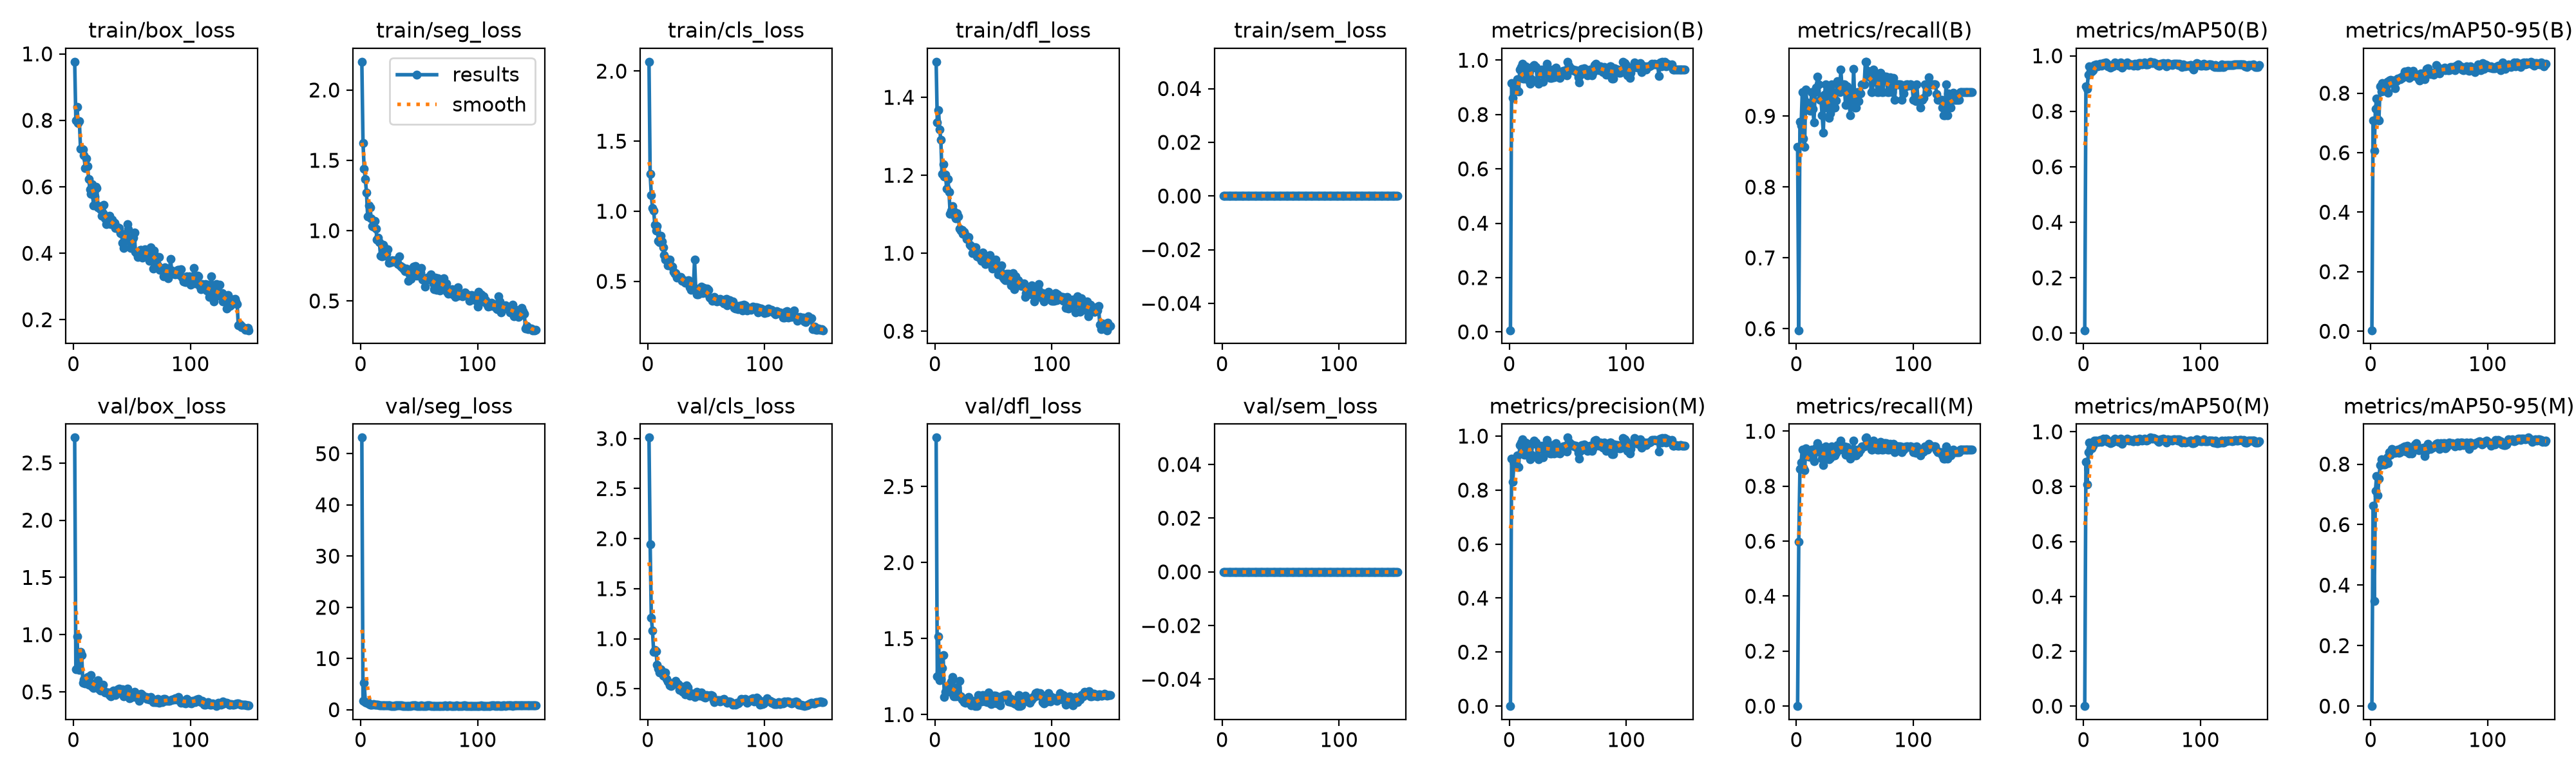

Values plotted in this chart, from the file beside it:
epoch, time, train/box_loss, train/seg_loss, train/cls_loss, train/dfl_loss, train/sem_loss, metrics/precision(B), metrics/recall(B), metrics/mAP50(B), metrics/mAP50-95(B), metrics/precision(M), metrics/recall(M), metrics/mAP50(M), metrics/mAP50-95(M), val/box_loss, val/seg_loss, val/cls_loss, val/dfl_loss, val/sem_loss, lr/pg0, lr/pg1, lr/pg2
1, 4.42, 0.9764, 2.201, 2.067, 1.491, 0, 0.00605, 0.8571, 0.01111, 0.0034, 0, 0, 0, 0, 2.721, 53.14, 3.009, 2.821, 0, 0.0003258, 0.0003258, 0.06775
2, 8.325, 0.8006, 1.625, 1.264, 1.335, 0, 0.9158, 0.5978, 0.8893, 0.7094, 0.9158, 0.5978, 0.8893, 0.6629, 0.6993, 1.771, 1.942, 1.251, 0, 0.0006547, 0.0006547, 0.03475
3, 12.1, 0.8407, 1.441, 1.116, 1.368, 0, 0.862, 0.8922, 0.8803, 0.6072, 0.8307, 0.8628, 0.8084, 0.3465, 0.9864, 5.316, 1.208, 1.516, 0, 0.0009793, 0.0009793, 0.001737
4, 15.73, 0.7924, 1.368, 1.021, 1.318, 0, 0.8997, 0.8869, 0.932, 0.7477, 0.8997, 0.8869, 0.9253, 0.7109, 0.7201, 1.454, 1.08, 1.226, 0, 0.0009802, 0.0009802, 0.0009802
5, 19.39, 0.7982, 1.268, 1.006, 1.292, 0, 0.8947, 0.9337, 0.9611, 0.7823, 0.8947, 0.9337, 0.9602, 0.7608, 0.6906, 1.352, 0.8705, 1.233, 0, 0.0009736, 0.0009736, 0.0009736
6, 23.06, 0.7151, 1.1, 0.9035, 1.203, 0, 0.8981, 0.8681, 0.9432, 0.713, 0.8981, 0.8681, 0.9391, 0.6974, 0.8509, 1.436, 0.8862, 1.308, 0, 0.000967, 0.000967, 0.000967
7, 26.93, 0.7136, 1.178, 0.8599, 1.228, 0, 0.9294, 0.8571, 0.9431, 0.7095, 0.9294, 0.8571, 0.94, 0.7512, 0.8237, 1.088, 0.875, 1.392, 0, 0.0009604, 0.0009604, 0.0009604
8, 30.74, 0.7129, 1.167, 0.894, 1.197, 0, 0.8858, 0.9373, 0.9487, 0.8226, 0.8858, 0.9373, 0.9487, 0.7961, 0.5809, 1.001, 0.7412, 1.114, 0, 0.0009538, 0.0009538, 0.0009538
9, 34.49, 0.695, 1.086, 0.7862, 1.201, 0, 0.9654, 0.9191, 0.9671, 0.8054, 0.9654, 0.9191, 0.9671, 0.8159, 0.6104, 0.9715, 0.7008, 1.15, 0, 0.0009472, 0.0009472, 0.0009472
10, 38.3, 0.6554, 1.031, 0.7779, 1.166, 0, 0.9755, 0.9121, 0.9654, 0.8338, 0.9755, 0.9121, 0.9654, 0.8131, 0.5755, 0.9753, 0.6619, 1.155, 0, 0.0009406, 0.0009406, 0.0009406
11, 42.02, 0.6857, 1.028, 0.8233, 1.19, 0, 0.988, 0.9081, 0.9683, 0.8305, 0.988, 0.9081, 0.9683, 0.7986, 0.594, 1.125, 0.6942, 1.158, 0, 0.000934, 0.000934, 0.000934
12, 45.63, 0.6625, 1.071, 0.7828, 1.158, 0, 0.9323, 0.9073, 0.9628, 0.8083, 0.9323, 0.9073, 0.9628, 0.7993, 0.6294, 1.035, 0.6761, 1.198, 0, 0.0009274, 0.0009274, 0.0009274
13, 49.26, 0.6235, 1.015, 0.7414, 1.101, 0, 0.9315, 0.9341, 0.9633, 0.8315, 0.9315, 0.9341, 0.9633, 0.807, 0.5634, 0.9798, 0.6302, 1.148, 0, 0.0009208, 0.0009208, 0.0009208
14, 53.08, 0.5929, 0.9352, 0.6867, 1.108, 0, 0.9764, 0.9104, 0.9704, 0.8392, 0.9764, 0.9104, 0.9704, 0.8216, 0.5857, 0.921, 0.6285, 1.217, 0, 0.0009142, 0.0009142, 0.0009142
15, 56.8, 0.5787, 0.9504, 0.6546, 1.121, 0, 0.9644, 0.8917, 0.9639, 0.8024, 0.9644, 0.8917, 0.9639, 0.803, 0.6451, 1.037, 0.6646, 1.249, 0, 0.0009076, 0.0009076, 0.0009076
16, 60.47, 0.6069, 0.9182, 0.6618, 1.108, 0, 0.9274, 0.9341, 0.9677, 0.8421, 0.9274, 0.9341, 0.9677, 0.8397, 0.5449, 0.8542, 0.5976, 1.118, 0, 0.000901, 0.000901, 0.000901
17, 64.08, 0.5435, 0.8194, 0.6153, 1.094, 0, 0.9553, 0.9399, 0.9745, 0.8455, 0.9553, 0.9399, 0.9745, 0.8319, 0.5357, 0.8847, 0.5739, 1.126, 0, 0.0008944, 0.0008944, 0.0008944
18, 67.74, 0.5717, 0.8179, 0.6336, 1.09, 0, 0.9138, 0.956, 0.9727, 0.8331, 0.9138, 0.956, 0.9727, 0.8491, 0.5573, 0.8105, 0.5578, 1.12, 0, 0.0008878, 0.0008878, 0.0008878
19, 71.38, 0.6002, 0.898, 0.6538, 1.102, 0, 0.9312, 0.945, 0.976, 0.8426, 0.9312, 0.945, 0.976, 0.8426, 0.574, 0.8596, 0.5351, 1.181, 0, 0.0008812, 0.0008812, 0.0008812
20, 75.08, 0.5958, 0.8875, 0.6089, 1.094, 0, 0.9767, 0.923, 0.9703, 0.8417, 0.9767, 0.923, 0.9703, 0.8459, 0.5381, 0.8463, 0.5262, 1.121, 0, 0.0008746, 0.0008746, 0.0008746
21, 79.06, 0.5376, 0.8232, 0.6053, 1.063, 0, 0.9832, 0.9231, 0.9629, 0.8159, 0.9832, 0.9231, 0.9629, 0.837, 0.603, 0.8434, 0.5486, 1.221, 0, 0.000868, 0.000868, 0.000868
22, 82.82, 0.5411, 0.8365, 0.568, 1.058, 0, 0.9716, 0.9011, 0.9623, 0.8413, 0.9716, 0.9011, 0.9623, 0.842, 0.5262, 0.8601, 0.5469, 1.121, 0, 0.0008614, 0.0008614, 0.0008614
23, 86.56, 0.5329, 0.8674, 0.5559, 1.059, 0, 0.9756, 0.8769, 0.9584, 0.8501, 0.9756, 0.8769, 0.9584, 0.847, 0.5111, 0.7981, 0.56, 1.101, 0, 0.0008548, 0.0008548, 0.0008548
24, 90.25, 0.5126, 0.7716, 0.5568, 1.05, 0, 0.9236, 0.9304, 0.9613, 0.8488, 0.9236, 0.9304, 0.9616, 0.8365, 0.5203, 0.8354, 0.5782, 1.099, 0, 0.0008482, 0.0008482, 0.0008482
25, 93.83, 0.5207, 0.7749, 0.5282, 1.055, 0, 0.9134, 0.945, 0.9629, 0.848, 0.9134, 0.945, 0.9629, 0.8393, 0.5612, 0.8206, 0.548, 1.081, 0, 0.0008416, 0.0008416, 0.0008416
26, 97.4, 0.545, 0.7763, 0.53, 1.046, 0, 0.9535, 0.9121, 0.9718, 0.8545, 0.9535, 0.9121, 0.9718, 0.8519, 0.5102, 0.7592, 0.546, 1.079, 0, 0.000835, 0.000835, 0.000835
27, 101.2, 0.5045, 0.7881, 0.532, 1.036, 0, 0.9557, 0.9341, 0.9759, 0.8508, 0.9557, 0.9341, 0.9759, 0.8523, 0.4981, 0.7594, 0.4866, 1.093, 0, 0.0008284, 0.0008284, 0.0008284
28, 104.9, 0.4867, 0.7823, 0.5326, 1.038, 0, 0.9646, 0.8981, 0.9709, 0.8594, 0.9646, 0.8981, 0.9709, 0.8562, 0.4929, 0.7632, 0.4952, 1.108, 0, 0.0008218, 0.0008218, 0.0008218
29, 108.6, 0.4946, 0.7782, 0.504, 1.041, 0, 0.9216, 0.9038, 0.9657, 0.8727, 0.9216, 0.9038, 0.9657, 0.8579, 0.496, 0.7253, 0.5191, 1.117, 0, 0.0008152, 0.0008152, 0.0008152
30, 112.2, 0.4969, 0.7892, 0.5141, 1.022, 0, 0.9514, 0.945, 0.964, 0.8584, 0.9514, 0.945, 0.964, 0.8418, 0.494, 0.8001, 0.4721, 1.074, 0, 0.0008086, 0.0008086, 0.0008086
31, 115.9, 0.5119, 0.7756, 0.5015, 1.018, 0, 0.9576, 0.9341, 0.9691, 0.8696, 0.9576, 0.9341, 0.9691, 0.8604, 0.4748, 0.7974, 0.4709, 1.06, 0, 0.000802, 0.000802, 0.000802
32, 119.5, 0.4874, 0.7602, 0.4899, 1.001, 0, 0.9867, 0.9121, 0.9758, 0.8745, 0.9867, 0.9121, 0.9758, 0.8441, 0.4609, 0.8675, 0.4458, 1.075, 0, 0.0007954, 0.0007954, 0.0007954
33, 123.1, 0.5017, 0.815, 0.5055, 1.009, 0, 0.9622, 0.9121, 0.9563, 0.8516, 0.9622, 0.9121, 0.9563, 0.8362, 0.4937, 0.8191, 0.5334, 1.089, 0, 0.0007888, 0.0007888, 0.0007888
34, 126.8, 0.4926, 0.7494, 0.4893, 1.014, 0, 0.9438, 0.9221, 0.9643, 0.855, 0.9438, 0.9221, 0.9643, 0.8462, 0.5095, 0.8175, 0.5165, 1.056, 0, 0.0007822, 0.0007822, 0.0007822
35, 130.5, 0.4922, 0.7395, 0.5074, 1.014, 0, 0.9351, 0.9497, 0.9668, 0.8625, 0.9351, 0.9497, 0.9668, 0.8354, 0.5016, 0.8336, 0.4784, 1.08, 0, 0.0007756, 0.0007756, 0.0007756
36, 134.1, 0.4762, 0.7373, 0.4585, 0.9922, 0, 0.9346, 0.9429, 0.97, 0.8745, 0.9346, 0.9429, 0.97, 0.8562, 0.4751, 0.7865, 0.4299, 1.056, 0, 0.000769, 0.000769, 0.000769
37, 137.8, 0.4766, 0.725, 0.4391, 0.9926, 0, 0.9659, 0.9337, 0.9753, 0.8635, 0.9659, 0.9337, 0.9753, 0.8538, 0.5073, 0.7708, 0.448, 1.128, 0, 0.0007624, 0.0007624, 0.0007624
38, 141.4, 0.4786, 0.7097, 0.4649, 0.9893, 0, 0.9361, 0.9663, 0.9724, 0.8579, 0.9361, 0.9663, 0.9724, 0.864, 0.5215, 0.7713, 0.448, 1.115, 0, 0.0007558, 0.0007558, 0.0007558
39, 145.1, 0.4755, 0.7296, 0.4578, 0.9966, 0, 0.9553, 0.9383, 0.9678, 0.8577, 0.9553, 0.9383, 0.9678, 0.8693, 0.5276, 0.7542, 0.4492, 1.107, 0, 0.0007492, 0.0007492, 0.0007492
40, 148.9, 0.4598, 0.7193, 0.6551, 0.9802, 0, 0.9727, 0.945, 0.9693, 0.8616, 0.9727, 0.945, 0.9693, 0.8576, 0.4883, 0.7523, 0.4201, 1.088, 0, 0.0007426, 0.0007426, 0.0007426
41, 152.6, 0.4595, 0.6449, 0.448, 1.001, 0, 0.9384, 0.945, 0.9689, 0.8476, 0.9384, 0.945, 0.9689, 0.8454, 0.5134, 0.7473, 0.4519, 1.128, 0, 0.000736, 0.000736, 0.000736
42, 156.2, 0.4319, 0.6879, 0.4091, 0.9877, 0, 0.9542, 0.9154, 0.9664, 0.8425, 0.9542, 0.9154, 0.9664, 0.8509, 0.5208, 0.7637, 0.4696, 1.103, 0, 0.0007294, 0.0007294, 0.0007294
43, 159.9, 0.4158, 0.6572, 0.4053, 0.9716, 0, 0.9346, 0.9422, 0.9648, 0.8659, 0.9346, 0.9422, 0.9648, 0.8521, 0.4636, 0.7721, 0.4499, 1.086, 0, 0.0007228, 0.0007228, 0.0007228
44, 163.5, 0.4506, 0.7152, 0.4329, 0.9863, 0, 0.941, 0.9341, 0.9717, 0.8547, 0.941, 0.9341, 0.9717, 0.8503, 0.4805, 0.809, 0.4339, 1.118, 0, 0.0007162, 0.0007162, 0.0007162
45, 167.1, 0.4447, 0.744, 0.449, 0.9772, 0, 0.9534, 0.9231, 0.9694, 0.8628, 0.9534, 0.9231, 0.9694, 0.8552, 0.4824, 0.7929, 0.4441, 1.082, 0, 0.0007096, 0.0007096, 0.0007096
46, 170.8, 0.4868, 0.7404, 0.4605, 0.9919, 0, 0.9619, 0.9011, 0.9651, 0.8474, 0.9619, 0.9011, 0.9651, 0.8263, 0.5296, 0.855, 0.4655, 1.148, 0, 0.000703, 0.000703, 0.000703
47, 174.6, 0.4725, 0.7468, 0.4182, 0.9948, 0, 0.9599, 0.9341, 0.9727, 0.8719, 0.9599, 0.9341, 0.9727, 0.8444, 0.4855, 0.9017, 0.4247, 1.127, 0, 0.0006964, 0.0006964, 0.0006964
48, 178.5, 0.4352, 0.6784, 0.4517, 0.9701, 0, 0.9639, 0.9231, 0.9748, 0.8819, 0.9639, 0.9231, 0.9748, 0.8577, 0.4471, 0.7664, 0.4204, 1.07, 0, 0.0006898, 0.0006898, 0.0006898
49, 182.2, 0.4162, 0.6886, 0.4271, 0.9599, 0, 0.9431, 0.967, 0.9733, 0.8846, 0.9431, 0.967, 0.9733, 0.8662, 0.4529, 0.7369, 0.4121, 1.074, 0, 0.0006832, 0.0006832, 0.0006832
50, 186, 0.4398, 0.6791, 0.4166, 0.9676, 0, 0.9944, 0.9121, 0.9684, 0.8664, 0.9944, 0.9121, 0.9684, 0.8589, 0.4672, 0.7335, 0.4395, 1.124, 0, 0.0006766, 0.0006766, 0.0006766
51, 189.7, 0.4479, 0.7031, 0.449, 0.9712, 0, 0.9793, 0.9121, 0.9708, 0.8648, 0.9793, 0.9121, 0.9708, 0.8496, 0.4801, 0.7879, 0.4243, 1.126, 0, 0.00067, 0.00067, 0.00067
52, 193.2, 0.463, 0.7342, 0.4388, 0.9834, 0, 0.973, 0.9341, 0.9759, 0.8673, 0.973, 0.9341, 0.9759, 0.8548, 0.4998, 0.8737, 0.4316, 1.124, 0, 0.0006634, 0.0006634, 0.0006634
53, 196.9, 0.4033, 0.6522, 0.3825, 0.9633, 0, 0.9654, 0.921, 0.969, 0.8683, 0.9654, 0.921, 0.969, 0.8552, 0.4562, 0.772, 0.4286, 1.075, 0, 0.0006568, 0.0006568, 0.0006568
54, 200.8, 0.4002, 0.6608, 0.3774, 0.9454, 0, 0.9634, 0.9341, 0.9684, 0.8624, 0.9634, 0.9341, 0.9684, 0.8568, 0.4772, 0.7888, 0.4379, 1.115, 0, 0.0006502, 0.0006502, 0.0006502
55, 204.6, 0.3897, 0.6031, 0.3616, 0.9582, 0, 0.9658, 0.9323, 0.9691, 0.869, 0.9658, 0.9323, 0.9691, 0.8611, 0.4545, 0.7837, 0.4327, 1.091, 0, 0.0006436, 0.0006436, 0.0006436
56, 208.3, 0.3986, 0.6498, 0.3676, 0.9547, 0, 0.9616, 0.945, 0.9744, 0.8957, 0.9616, 0.945, 0.9744, 0.8682, 0.4217, 0.7599, 0.3877, 1.059, 0, 0.000637, 0.000637, 0.000637
57, 212, 0.4105, 0.6655, 0.3887, 0.9683, 0, 0.9636, 0.945, 0.9787, 0.8882, 0.9636, 0.945, 0.9787, 0.8683, 0.4659, 0.8093, 0.3675, 1.121, 0, 0.0006304, 0.0006304, 0.0006304
58, 215.7, 0.4103, 0.6521, 0.3729, 0.9384, 0, 0.954, 0.945, 0.977, 0.872, 0.954, 0.945, 0.977, 0.8614, 0.482, 0.8263, 0.3803, 1.116, 0, 0.0006238, 0.0006238, 0.0006238
59, 219.4, 0.3875, 0.668, 0.3576, 0.9347, 0, 0.9367, 0.9764, 0.9737, 0.8662, 0.9367, 0.9764, 0.9737, 0.8494, 0.4711, 0.831, 0.3841, 1.127, 0, 0.0006172, 0.0006172, 0.0006172
60, 223.1, 0.4043, 0.6896, 0.3657, 0.9304, 0, 0.9174, 0.9769, 0.9765, 0.8813, 0.9174, 0.9769, 0.9765, 0.8683, 0.4611, 0.7585, 0.3847, 1.129, 0, 0.0006106, 0.0006106, 0.0006106
... 90 more rows
